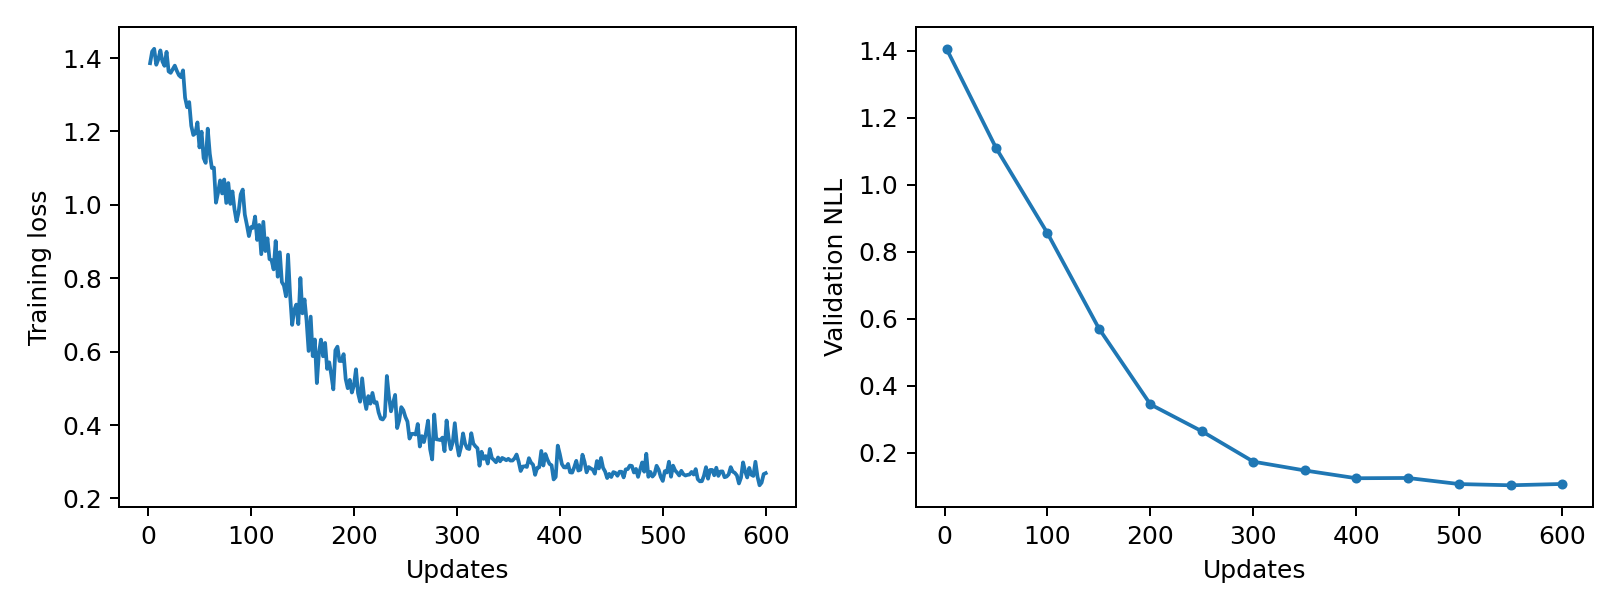

The file beside this chart, header and first rows:
epoch, updates, train_loss, validation_nll, train_seconds, peak_gpu_mib
1, 2, 1.386, 1.405, 0.1471, 1196
2, 4, 1.418, , 0.1428, 1196
3, 6, 1.425, , 0.1435, 1196
4, 8, 1.382, , 0.142, 1196
5, 10, 1.397, , 0.1426, 1196
6, 12, 1.421, , 0.1429, 1196
7, 14, 1.391, , 0.1435, 1196
8, 16, 1.379, , 0.1423, 1196
9, 18, 1.417, , 0.1418, 1196
10, 20, 1.364, , 0.1424, 1196
11, 22, 1.36, , 0.1432, 1196
12, 24, 1.37, , 0.142, 1196
13, 26, 1.379, , 0.143, 1196
14, 28, 1.365, , 0.1435, 1196
15, 30, 1.353, , 0.143, 1196
16, 32, 1.348, , 0.1424, 1196
17, 34, 1.367, , 0.1424, 1196
18, 36, 1.292, , 0.1431, 1196
19, 38, 1.266, , 0.1429, 1196
20, 40, 1.28, , 0.1436, 1196
21, 42, 1.216, , 0.1435, 1196
22, 44, 1.19, , 0.1452, 1196
23, 46, 1.195, , 0.1458, 1196
24, 48, 1.225, , 0.1463, 1196
25, 50, 1.157, 1.11, 0.1462, 1196
26, 52, 1.199, , 0.1454, 1196
27, 54, 1.128, , 0.1456, 1196
28, 56, 1.114, , 0.1435, 1196
29, 58, 1.208, , 0.1423, 1196
30, 60, 1.139, , 0.1422, 1196
31, 62, 1.1, , 0.1433, 1196
32, 64, 1.101, , 0.1423, 1196
33, 66, 1.006, , 0.1424, 1196
34, 68, 1.033, , 0.1438, 1196
35, 70, 1.067, , 0.1426, 1196
36, 72, 1.031, , 0.1421, 1196
37, 74, 1.069, , 0.1423, 1196
38, 76, 1.005, , 0.1419, 1196
39, 78, 1.059, , 0.1428, 1196
40, 80, 1.003, , 0.1431, 1196
41, 82, 1.037, , 0.1428, 1196
42, 84, 0.9879, , 0.1428, 1196
43, 86, 0.9553, , 0.143, 1196
44, 88, 0.9805, , 0.1419, 1196
45, 90, 1.028, , 0.1422, 1196
46, 92, 1.042, , 0.1429, 1196
47, 94, 0.9738, , 0.1426, 1196
48, 96, 0.946, , 0.143, 1196
49, 98, 0.9149, , 0.1442, 1196
50, 100, 0.9394, 0.8549, 0.1462, 1196
51, 102, 0.9374, , 0.1455, 1196
52, 104, 0.9682, , 0.1461, 1196
53, 106, 0.9045, , 0.1456, 1196
54, 108, 0.9452, , 0.1444, 1196
55, 110, 0.8657, , 0.1438, 1196
56, 112, 0.9538, , 0.1421, 1196
57, 114, 0.8741, , 0.1426, 1196
58, 116, 0.9089, , 0.143, 1196
59, 118, 0.8522, , 0.1424, 1196
60, 120, 0.8493, , 0.1433, 1196
... 240 more rows
